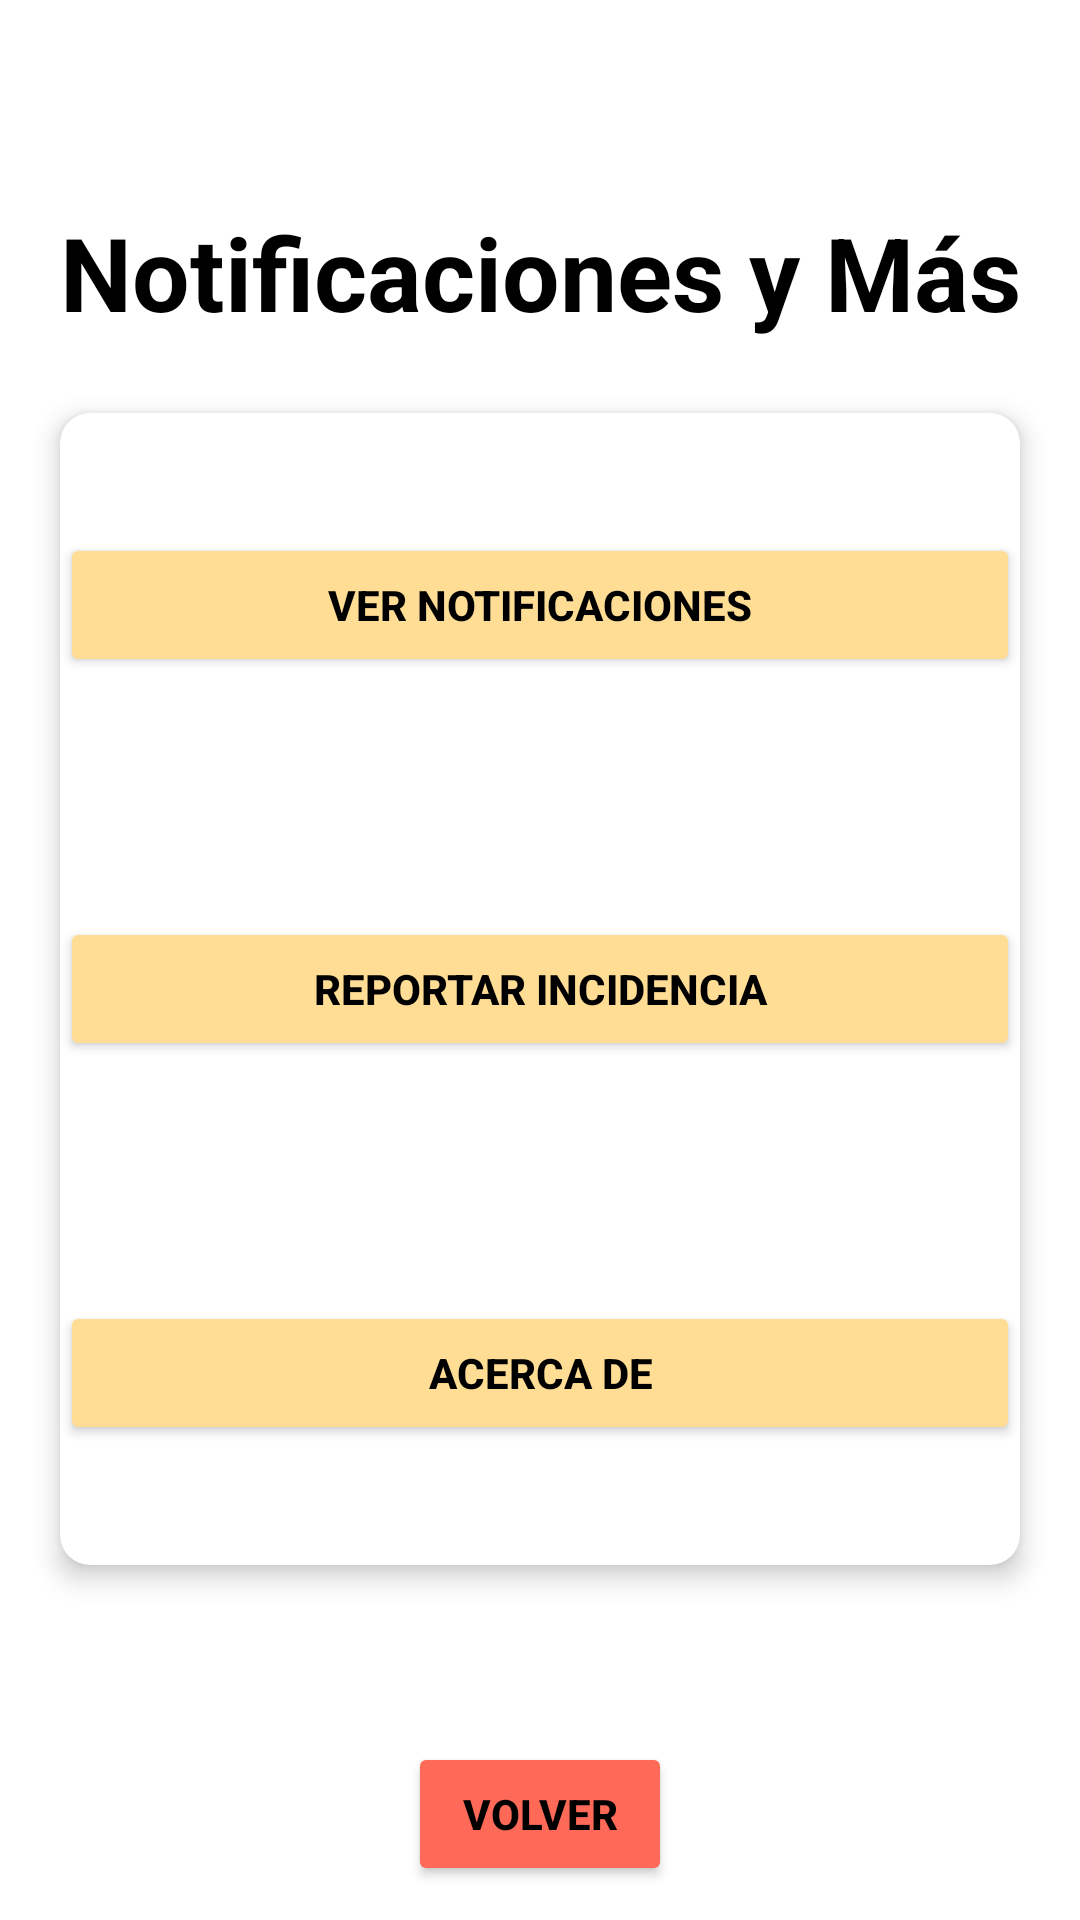

Reconstruct the res/layout file that produces this screen, plus the resources it refers to.
<!-- AndroidManifest.xml: application theme Theme.AppTFG -->
<!-- res/layout/activity_notificaciones.xml -->
<?xml version="1.0" encoding="utf-8"?>
<androidx.constraintlayout.widget.ConstraintLayout xmlns:android="http://schemas.android.com/apk/res/android"
    xmlns:app="http://schemas.android.com/apk/res-auto"
    xmlns:tools="http://schemas.android.com/tools"
    android:layout_width="match_parent"
    android:layout_height="match_parent"
    android:fitsSystemWindows="true"
    tools:context=".Notificaciones">


    <TextView
        android:id="@+id/id_txtnotis"
        android:layout_width="wrap_content"
        android:layout_height="wrap_content"
        android:layout_marginTop="68dp"
        android:text="@string/txt_notificaciones_y_mas"
        android:textColor="#000000"
        android:textSize="34sp"
        android:textStyle="bold"
        app:layout_constraintEnd_toEndOf="parent"
        app:layout_constraintStart_toStartOf="parent"
        app:layout_constraintTop_toTopOf="parent" />

    <LinearLayout
        android:id="@+id/linearLayout2"
        android:layout_width="wrap_content"
        android:layout_height="wrap_content"
        app:layout_constraintBottom_toBottomOf="parent"
        app:layout_constraintEnd_toEndOf="parent"
        app:layout_constraintStart_toStartOf="parent"
        app:layout_constraintTop_toBottomOf="@+id/id_txtnotis"
        app:layout_constraintVertical_bias="0.052">



            <androidx.cardview.widget.CardView
                android:layout_width="wrap_content"
                android:layout_height="wrap_content"
                android:layout_marginStart="20dp"
                android:layout_marginTop="20dp"
                android:layout_marginEnd="20dp"
                android:layout_marginBottom="40dp"
                app:cardCornerRadius="10dp"
                app:cardElevation="5dp">

                <LinearLayout
                    android:layout_width="wrap_content"
                    android:layout_height="wrap_content"
                    android:gravity="center"
                    android:orientation="vertical">

                    <Button
                        android:id="@+id/id_btnvernotificaciones"
                        android:layout_width="320sp"
                        android:layout_height="wrap_content"
                        android:layout_margin="40dp"
                        android:backgroundTint="#FFDD94"

                        android:onClick="verNotificacionesVentana"
                        android:text="@string/txt_vernotificaciones"
                        android:textColor="#000000"
                        android:textStyle="bold" />

                    <Button
                        android:id="@+id/id_btnrepincidencia"
                        android:layout_width="320sp"
                        android:layout_height="wrap_content"
                        android:layout_margin="40dp"
                        android:backgroundTint="#FFDD94"
                        android:onClick="reportarIncidenciaVentana"
                        android:text="@string/txt_notifincidencia"
                        android:textColor="#000000"
                        android:textStyle="bold" />

                    <Button
                        android:id="@+id/id_btnacercade"
                        android:layout_width="320sp"
                        android:layout_height="wrap_content"
                        android:layout_margin="40dp"
                        android:backgroundTint="#FFDD94"
                        android:onClick="acercaDeVentana"
                        android:text="@string/txt_acercade"
                        android:textColor="#000000"
                        android:textStyle="bold" />

                </LinearLayout>


            </androidx.cardview.widget.CardView>


    </LinearLayout>

    <Button
        android:id="@+id/id_btn_volver_acercade"
        android:layout_width="wrap_content"
        android:layout_height="wrap_content"
        android:backgroundTint="#FF6957"
        android:onClick="anteriorVentana"
        android:text="@string/botonAnterior"
        android:textColor="#000"
        android:textStyle="bold"
        app:layout_constraintBottom_toBottomOf="parent"
        app:layout_constraintEnd_toEndOf="parent"
        app:layout_constraintStart_toStartOf="parent"
        app:layout_constraintTop_toBottomOf="@+id/linearLayout2"
        app:layout_constraintVertical_bias="0.631"
        />

</androidx.constraintlayout.widget.ConstraintLayout>
<!-- resources referenced by this layout -->
<resources>
  <string name="botonAnterior">Volver</string>
  <string name="txt_acercade">Acerca de</string>
  <string name="txt_notificaciones_y_mas">Notificaciones y Más</string>
  <string name="txt_notifincidencia">Reportar Incidencia</string>
  <string name="txt_vernotificaciones">Ver Notificaciones</string>
  <style name="Theme.AppTFG" parent="Theme.MaterialComponents.Light.NoActionBar">
          
          
          <item name="android:forceDarkAllowed">false</item>
          
  
          
          <item name="android:windowTranslucentStatus">true</item>
  
      </style>
</resources>
